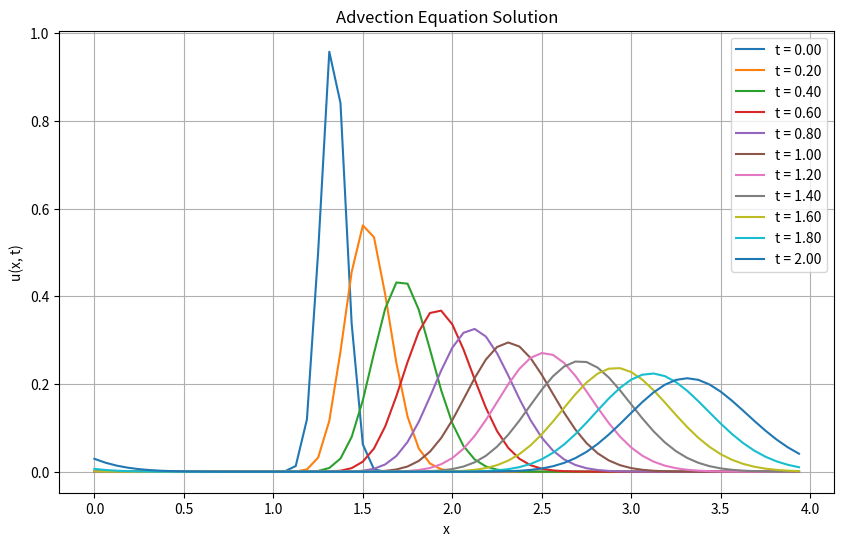

Write the Python code that produced this figure.
import numpy as np
import matplotlib.pyplot as plt

def advection_solver(c, a, d, nx, nt, dt):
    """
    Solve the advection equation with periodic boundary conditions.

    Parameters:
        c: speed
        a: parameter in the initial condition. It has to be large
           to satisfy the periodic boundary conditions. In the paper
           it's set to 20
           
        nx: number of spatial grid points
        nt: time steps
        dt: time step size
    """
    dx = d / nx
    x = np.linspace(0, d, nx, endpoint=False)

    # Initial condition
    u = np.exp(-a * (x - d / 3)**2)

    # Solution array
    u_new = np.zeros_like(u)

    # Storage for solutions at intervals
    solutions = [u.copy()]
    intervals = nt/10

    # Main time-stepping loop
    for n in range(nt):
        # Periodic boundary conditions
        u_new[0] = u[0] - c * dt / dx * (u[0] - u[-1])
        for i in range(1, nx):
            u_new[i] = u[i] - c * dt / dx * (u[i] - u[i - 1])
        u[:] = u_new

        # Store solution at intervals
        if (n + 1) % intervals == 0:
            solutions.append(u.copy())

    return x, solutions

# Parameters
c = 1.0   # Wave speed
a = 100.0 # Parameter in the initial condition
d = 4.0   # Domain size
nx = 2**6 # Number of spatial points
nt = 200  # Number of time steps
dt = 0.01 # Time step size
dx = d/nx
print('dx/dt = ', dx/dt)

# Solve the equation
x, solutions = advection_solver(c, a, d, nx, nt, dt)

# Plot the result
plt.figure(figsize=(10, 6))
for i, u in enumerate(solutions):
    plt.plot(x, u, label=f"t = {i * (nt // 10) * dt:.2f}")
plt.title("Advection Equation Solution")
plt.xlabel("x")
plt.ylabel("u(x, t)")
plt.legend()
plt.grid()
plt.show()
